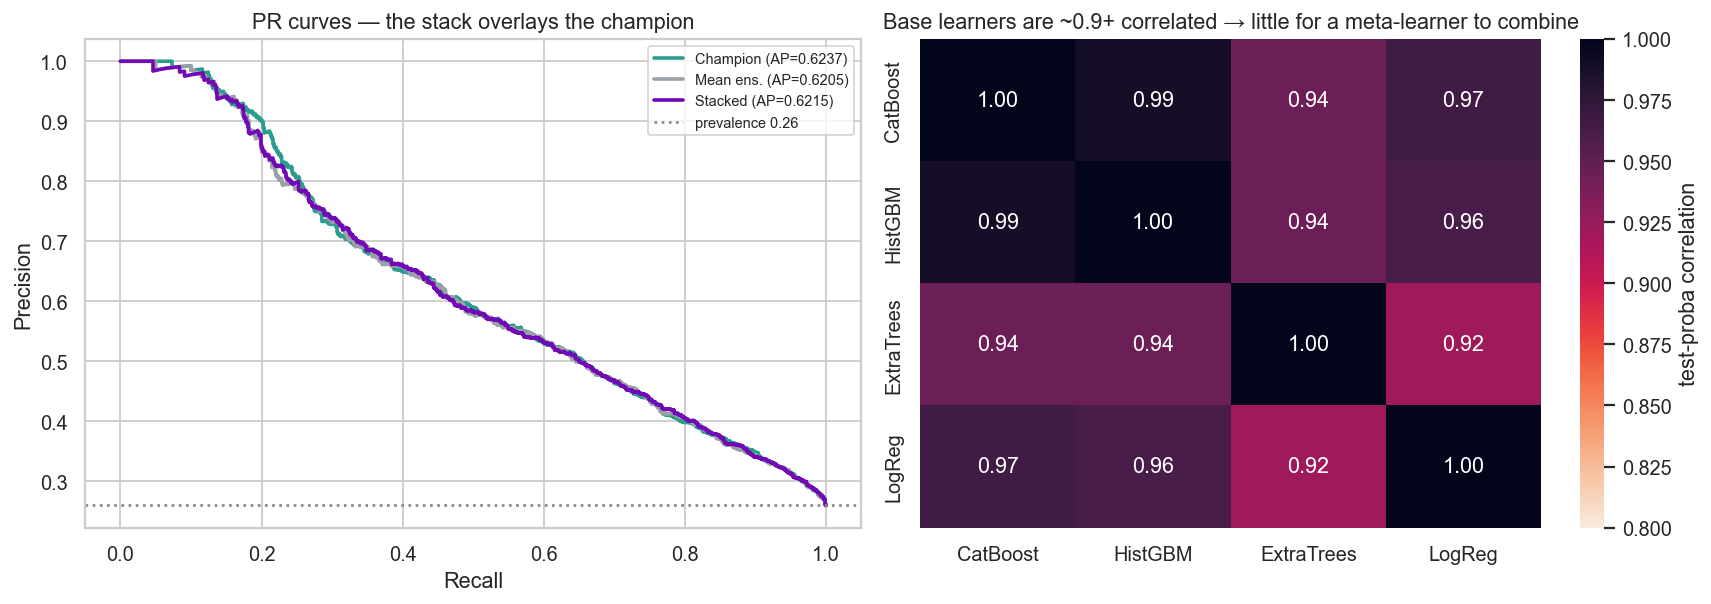

Data behind this chart, as committed beside it:
model, auprc, roc_auc, brier, precision, recall, recall_at_p80, d_auprc_vs_champ
Champion (CatBoost+ALL), 0.6237, 0.7842, 0.1471, 0.6982, 0.3292, 0.2538, 0.0
Mean ensemble (4 bases), 0.6205, 0.7831, 0.1475, 0.704, 0.3238, 0.2285, -0.003192
Stacked (LogReg meta), 0.6215, 0.7842, 0.1485, 0.6848, 0.3592, 0.2523, -0.002208
